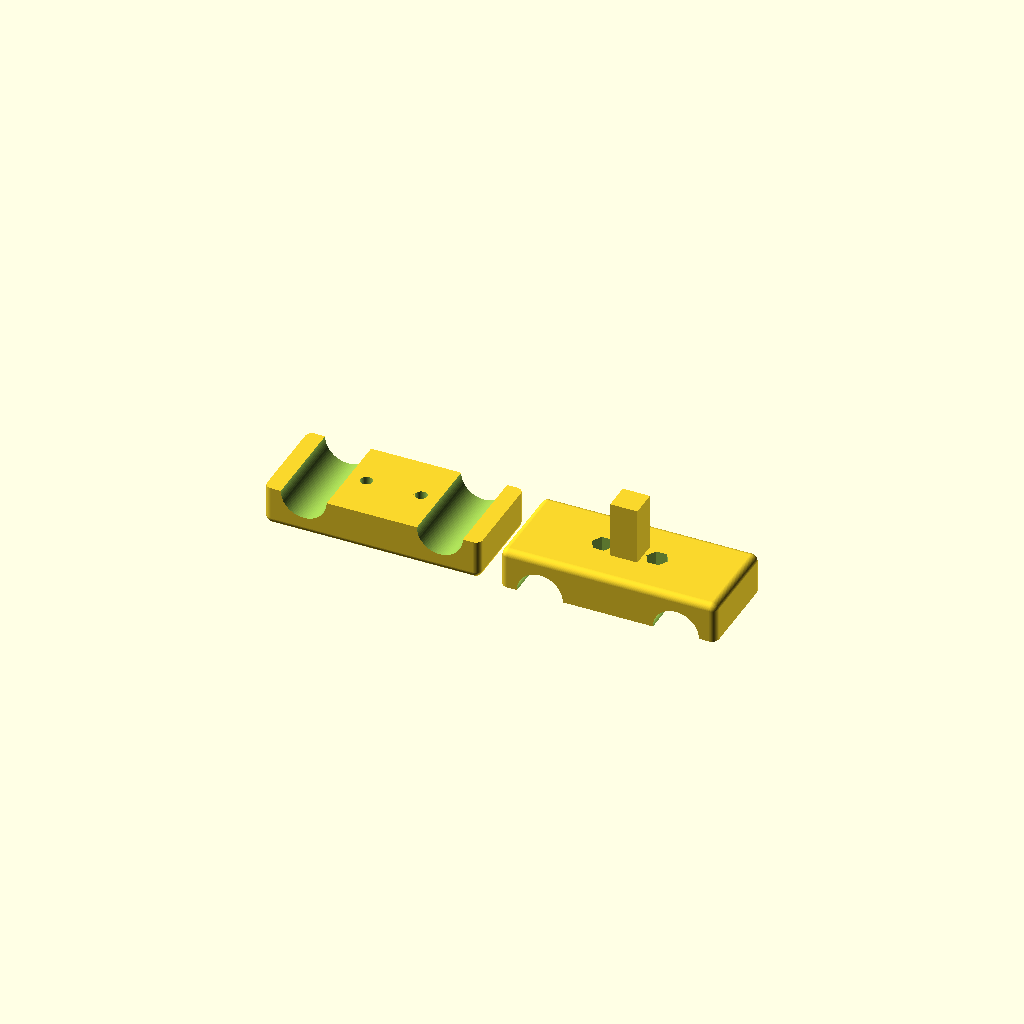
Cell 1: the model at its default parameters.
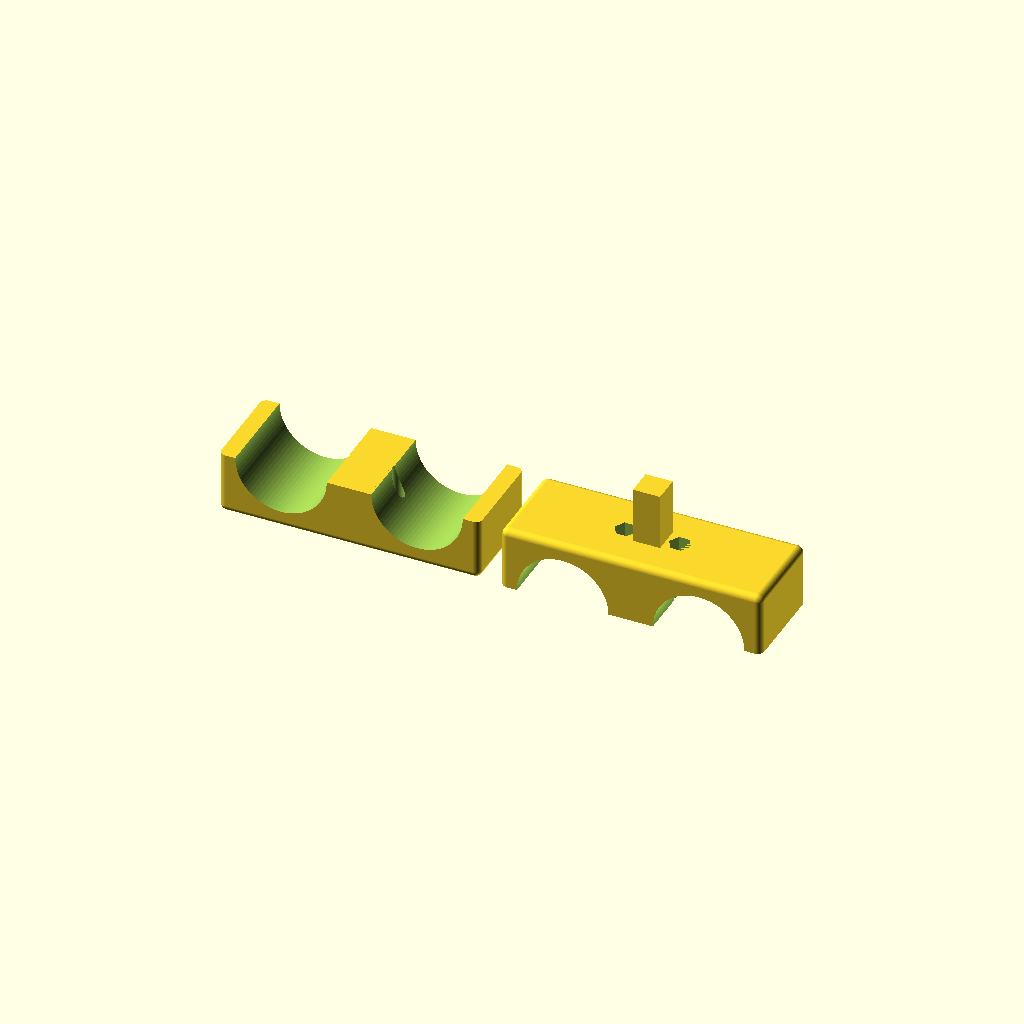
Cell 2: tube_dia = 26.8 (everything else at default).
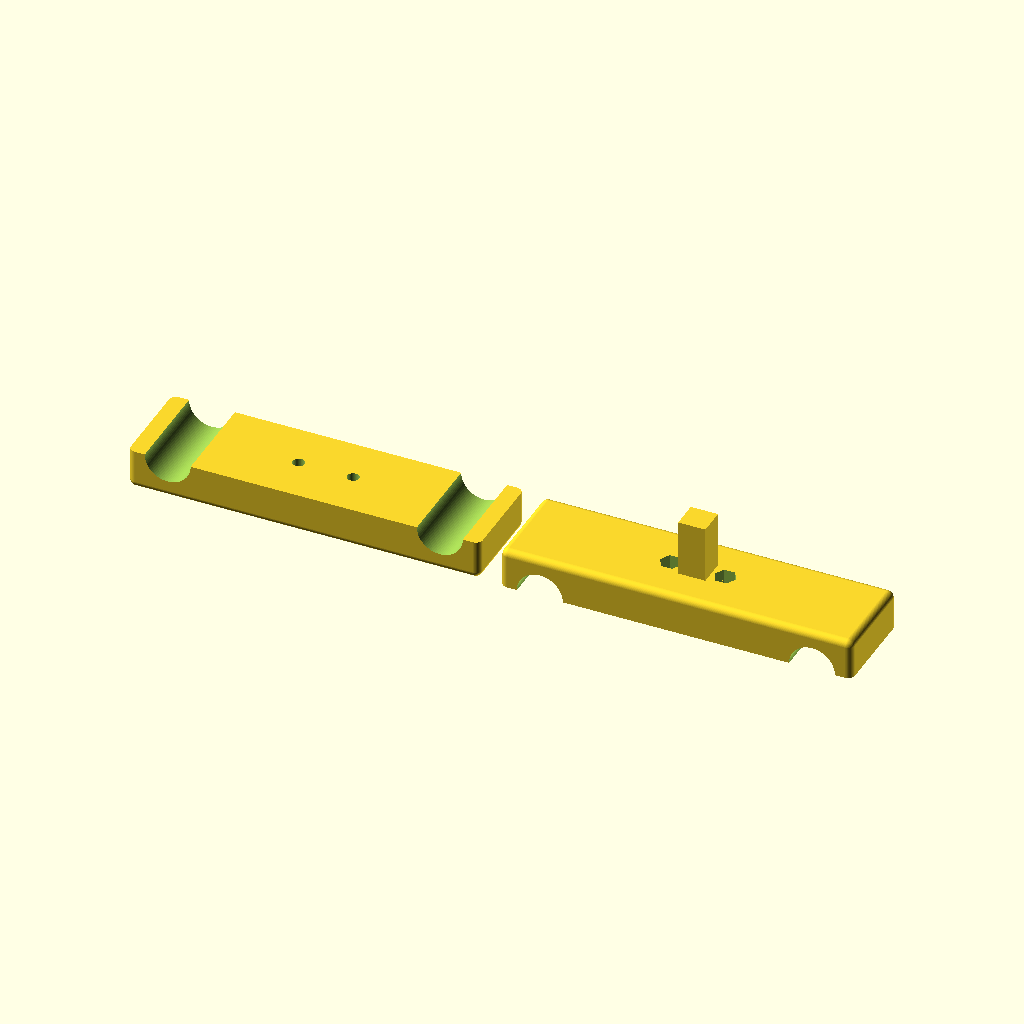
Cell 3: tube_spacing = 80 (everything else at default).
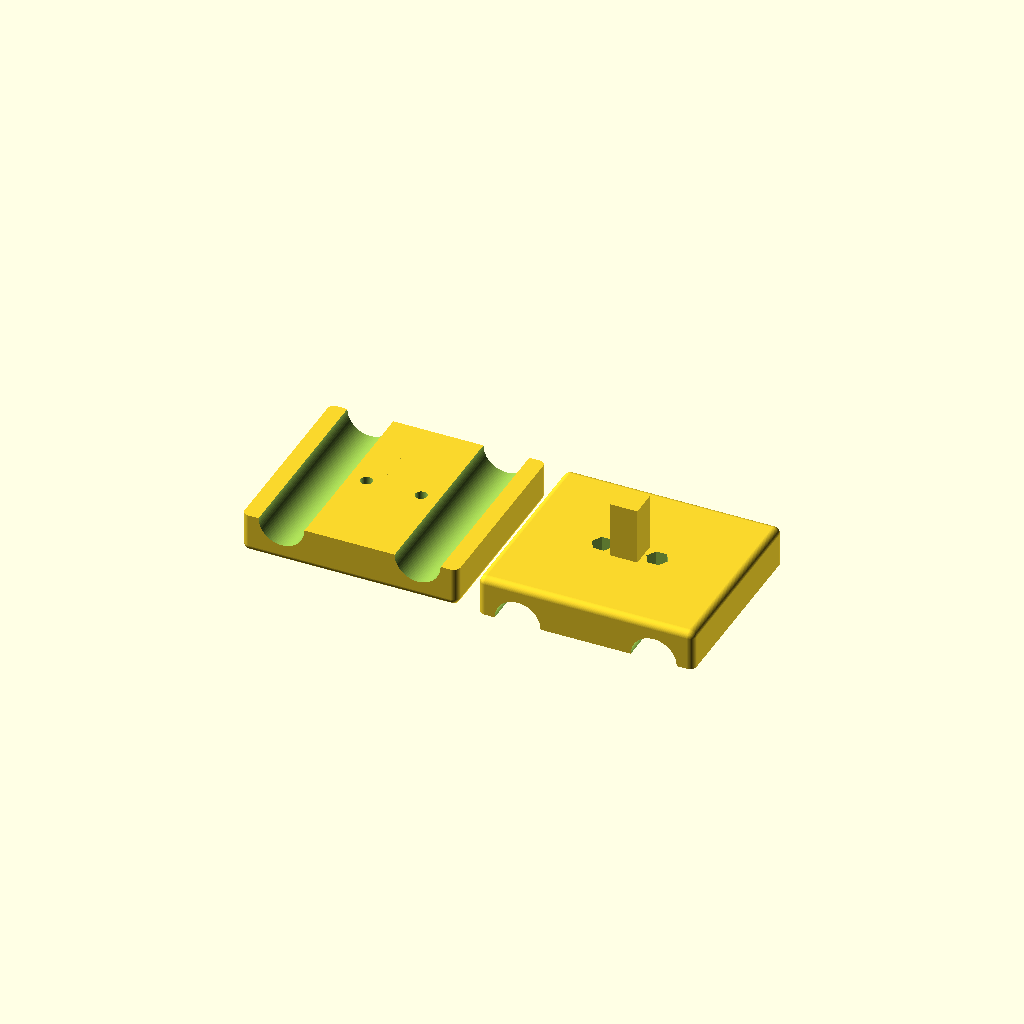
Cell 4: the same model with clamp_length = 56.
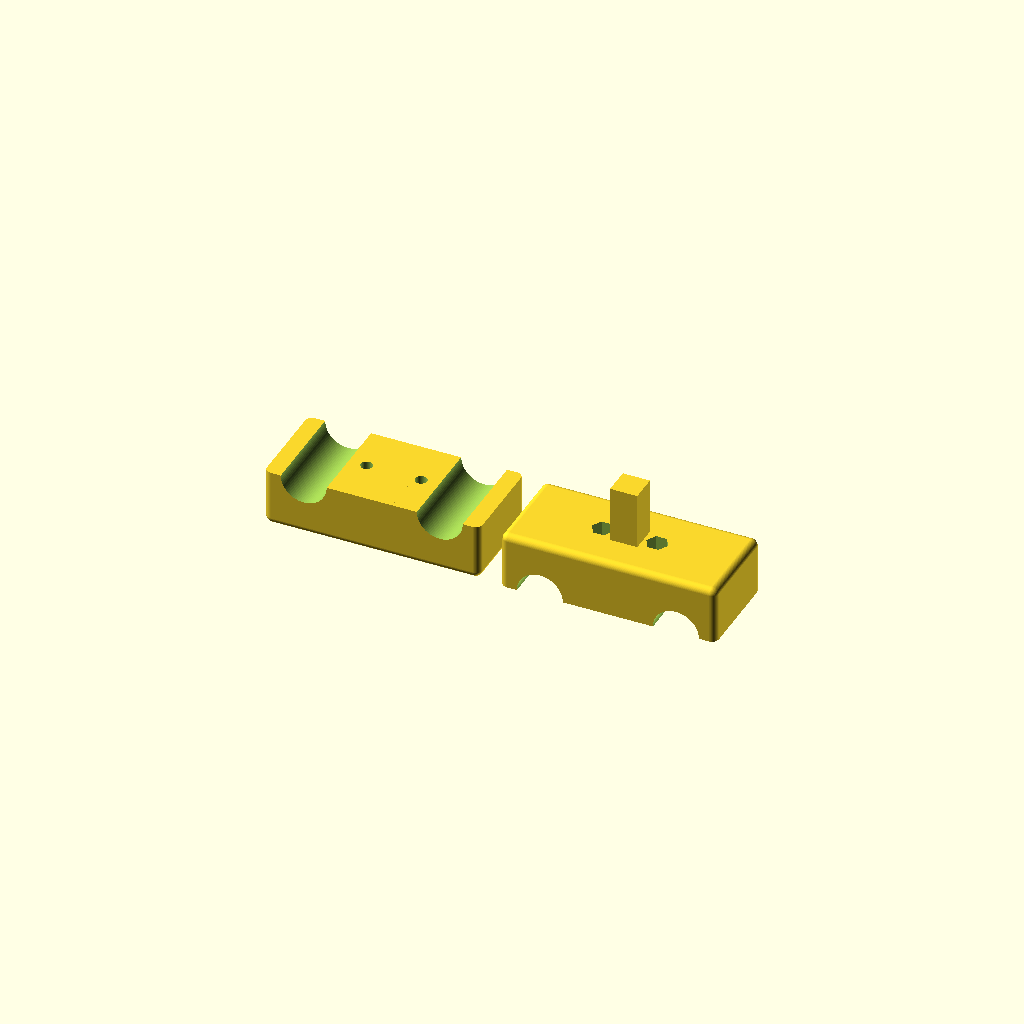
Cell 5: the same model with wall = 10.
One fixed orthographic camera (rotation 55°, 0°, 25°; colour scheme Cornfield) for every cell.
OpenSCAD source file src/handle_double_clamp.scad:
// Handle Double-Tube Clamp - v1
// Two-half clamp that grips two parallel round tubes and exposes a
// solid square male plug (7.99 mm sq, 17.6 mm long) that inserts into
// the mast/handle boom_segment's female socket (see non_foldable_quad.scad).
// EA4IPW - Parametric design
//
// Hardware: 2x M3x10 screws + hex nuts. Heads recess into the bottom
// half (from the outer -Z face), nuts sit in pockets on the top half
// (from the outer +Z face, alongside the plug). Screws sit in the
// midline between the two tubes, flanking the plug. 5mm-deep recesses
// on each side leave 10mm of material between them to match the M3x10
// shaft length.

// ============================================================
// FREE PARAMETERS
// ============================================================

/* [Render] */
render_part    = "both";   // "top", "bottom", or "both" (print plate)

/* [Tubes] */
tube_dia       = 13.4;     // Clamped tube outer diameter
tube_spacing   = 40.0;     // Center-to-center between the two tubes
tube_clearance = 0.10;     // Added to bore diameter; M3s close the rest

/* [Body] */
clamp_length   = 28.0;     // Along tube axis (Y)
wall           = 5.0;      // Material around each tube bore
end_margin     = 5.0;      // Material from tube outer surface to body X-end

// ============================================================
// DESIGN CONSTANTS (hardware / printability)
// ============================================================

/* [Hidden] */
boom_dia          = 8.0;   // Mirrors non_foldable_quad.scad
print_gap         = 0.01;  // Press-fit clearance (same convention)
hub_wall          = 3;     // Wall around the socket (matches boom_segment)
socket_depth      = 14;    // Depth of the blind square socket
fillet_r          = 2;     // Minkowski sphere radius for rounded body
m3screw           = 3.5;   // M3 clearance hole
m3head            = 5.7;   // M3 socket-head cap diameter
m3nut             = 6.4;   // M3 hex nut across-corners (pocket dia)
// M3x10 screw budget: head (~3mm) + 10mm under-head length.
// Recesses sized so head-bottom and nut-top leave exactly 10mm of
// material between them, matching the screw's under-head length:
//   body_height (20) - head_recess (5) - nut_pocket (5) = 10 mm.
nut_pocket_depth  = 8.0;
head_recess_depth = 8.0;
screw_edge        = 5.0;   // Y distance from body end to screw center
eps               = 0.01;  // Overcut for clean boolean cuts

/* [Hidden] */
$fn = 80;

// ============================================================
// DERIVED
// ============================================================

bore_dia    = tube_dia + tube_clearance;
body_height = tube_dia + 2 * wall;
body_width  = tube_spacing + tube_dia + 2 * end_margin;
half_h      = body_height / 2;

// Solid male plug that slots into the handle boom_segment's female
// socket. Matches the plug geometry from non_foldable_quad.scad.
plug_side   = boom_dia - print_gap;          // 7.99 mm
plug_len    = 17.6;                          // Matches non_foldable_quad.scad

// Screws sit in the midline between the tubes (Y=0), flanking the
// handle socket that comes out of the +Y face at X=0. Offset along X
// must clear both the socket (soc/2 + head radius) and the tube bores.
screw_x_offset = 8.0;
screw_xs       = [-screw_x_offset, +screw_x_offset];
screw_ys       = [0];

// ============================================================
// MODULES
// ============================================================

// Rounded rectangular body, centered at origin, spanning
// [-body_width/2, +body_width/2] x [-clamp_length/2, +clamp_length/2] x
// [-body_height/2, +body_height/2]. Minkowski keeps outer dims exact.
module _rounded_body() {
    inner_x = body_width   - 2 * fillet_r;
    inner_y = clamp_length - 2 * fillet_r;
    inner_z = body_height  - 2 * fillet_r;
    minkowski() {
        cube([inner_x, inner_y, inner_z], center = true);
        sphere(r = fillet_r);
    }
}

// Solid square plug on +Z, centered at X=Y=0 between the two screw
// holes. Axis along Z. Base sinks into the top half's body for a
// clean union; tip extends past the body's top face.
// plug_embed: how much of the plug lies inside the body (gives it a
// structural root into the top half). plug_len total, so the part
// sticking out past the +Z face = plug_len - plug_embed.
module _tip_plug() {
    plug_embed = 1;  // Stays within top half, leaves 1 mm floor
    z_base = half_h - plug_embed;
    translate([-plug_side/2, -plug_side/2, z_base])
        cube([plug_side, plug_side, plug_len]);
}

module _body_solid() {
    union() {
        _rounded_body();
        _tip_plug();
    }
}

// Two tube bores along Y through the body. Cut is slightly longer than
// the clamp so the faces stay clean after Minkowski.
module _tube_bores() {
    for (sx = [-1, +1])
        translate([sx * tube_spacing/2, 0, 0])
            rotate([90, 0, 0])
                cylinder(
                    d = bore_dia,
                    h = clamp_length + 2 * fillet_r + 2 * eps,
                    center = true
                );
}

// Vertical through-clearance for each M3 screw.
module _screw_clearance() {
    for (x = screw_xs, y = screw_ys)
        translate([x, y, 0])
            cylinder(
                d = m3screw,
                h = body_height + 2 * fillet_r + 2 * eps,
                center = true
            );
}

// Hex nut pockets, sunk from the +Z face of the top half. The plug
// sticks out of the same face but is offset in X, so no collision.
// $fn=6 -> hexagonal cross section. Diameter is across-corners.
module _nut_pockets() {
    for (x = screw_xs, y = screw_ys)
        translate([x, y, body_height/2 - nut_pocket_depth])
            cylinder(d = m3nut, h = nut_pocket_depth + eps, $fn = 6);
}

// Cylindrical head recesses, sunk from the -Z face of the bottom half.
module _head_recesses() {
    for (x = screw_xs, y = screw_ys)
        translate([x, y, -body_height/2 - eps])
            cylinder(d = m3head, h = head_recess_depth + eps);
}

// Full undivided part with all cuts applied except the half-space split.
// "which" = "top" or "bottom" so we only add that half's hardware pocket.
module _clamp_with_cuts(which) {
    difference() {
        _body_solid();
        _tube_bores();
        _screw_clearance();
        if (which == "bottom") _head_recesses();
        if (which == "top")    _nut_pockets();
    }
}

// One half, split at Z=0 through the tube centers. Top = Z>=0, bottom = Z<=0.
module half(which) {
    assert(which == "top" || which == "bottom",
        str("half() which must be \"top\" or \"bottom\", got: ", which));
    // Use a large cutter box aligned on the split plane.
    box = max(body_width, clamp_length + plug_len, body_height) * 2;
    intersection() {
        _clamp_with_cuts(which);
        if (which == "top")
            translate([0, 0, box/2]) cube(box, center = true);
        else
            translate([0, 0, -box/2]) cube(box, center = true);
    }
}

// Lay each half flat on Z=0 for printing.
// Top half: carries the handle plug emerging from its outer (+Z) face.
//   Print with the SPLIT face on the bed so the plug points upward.
//   Tube grooves open downward - printer bridges the semicircle ceiling
//   (~14 mm span, prints cleanly with layer cooling). Head recesses also
//   open downward and need a small bridge over the screw clearance hole.
// Bottom half: no plug. Print with the outer (-Z) face on the bed so
//   tube grooves and nut pockets open upward, everything self-supporting.
module lay_flat(which) {
    if (which == "top") {
        // Native top half: split face at Z=0, body at Z=0..half_h, plug
        // extending up past +Z. Already laid flat correctly: split face on
        // the bed, plug pointing up.
        half("top");
    } else {
        // Native bottom half: split face at Z=0, body at -half_h..0.
        // Lift so the outer (-Z) face sits on the bed.
        translate([0, 0, body_height/2])
            half("bottom");
    }
}

// ============================================================
// DISPATCH
// ============================================================

echo(str("body: ", body_width, " x ", clamp_length, " x ", body_height, " mm"));
echo(str("bore_dia=", bore_dia, " mm  tube_spacing=", tube_spacing, " mm"));
echo(str("plug: ", plug_side, " x ", plug_side, " x ", plug_len, " mm"));
echo(str("screws at X=+/-", screw_x_offset, " (between tubes), Y=0"));

if (render_part == "top") {
    lay_flat("top");
} else if (render_part == "bottom") {
    lay_flat("bottom");
} else if (render_part == "both") {
    gap = 6;
    translate([-(body_width/2 + gap/2), 0, 0])
        lay_flat("bottom");
    translate([+(body_width/2 + gap/2), 0, 0])
        lay_flat("top");
} else {
    assert(false,
        str("render_part must be \"top\", \"bottom\", or \"both\", got: ",
            render_part));
}
Parameter table extracted from the source (name, type, default, range or options):
render_part: string, default "both"
tube_dia: number, default 13.4
tube_spacing: number, default 40
tube_clearance: number, default 0.1
clamp_length: number, default 28
wall: number, default 5
end_margin: number, default 5
